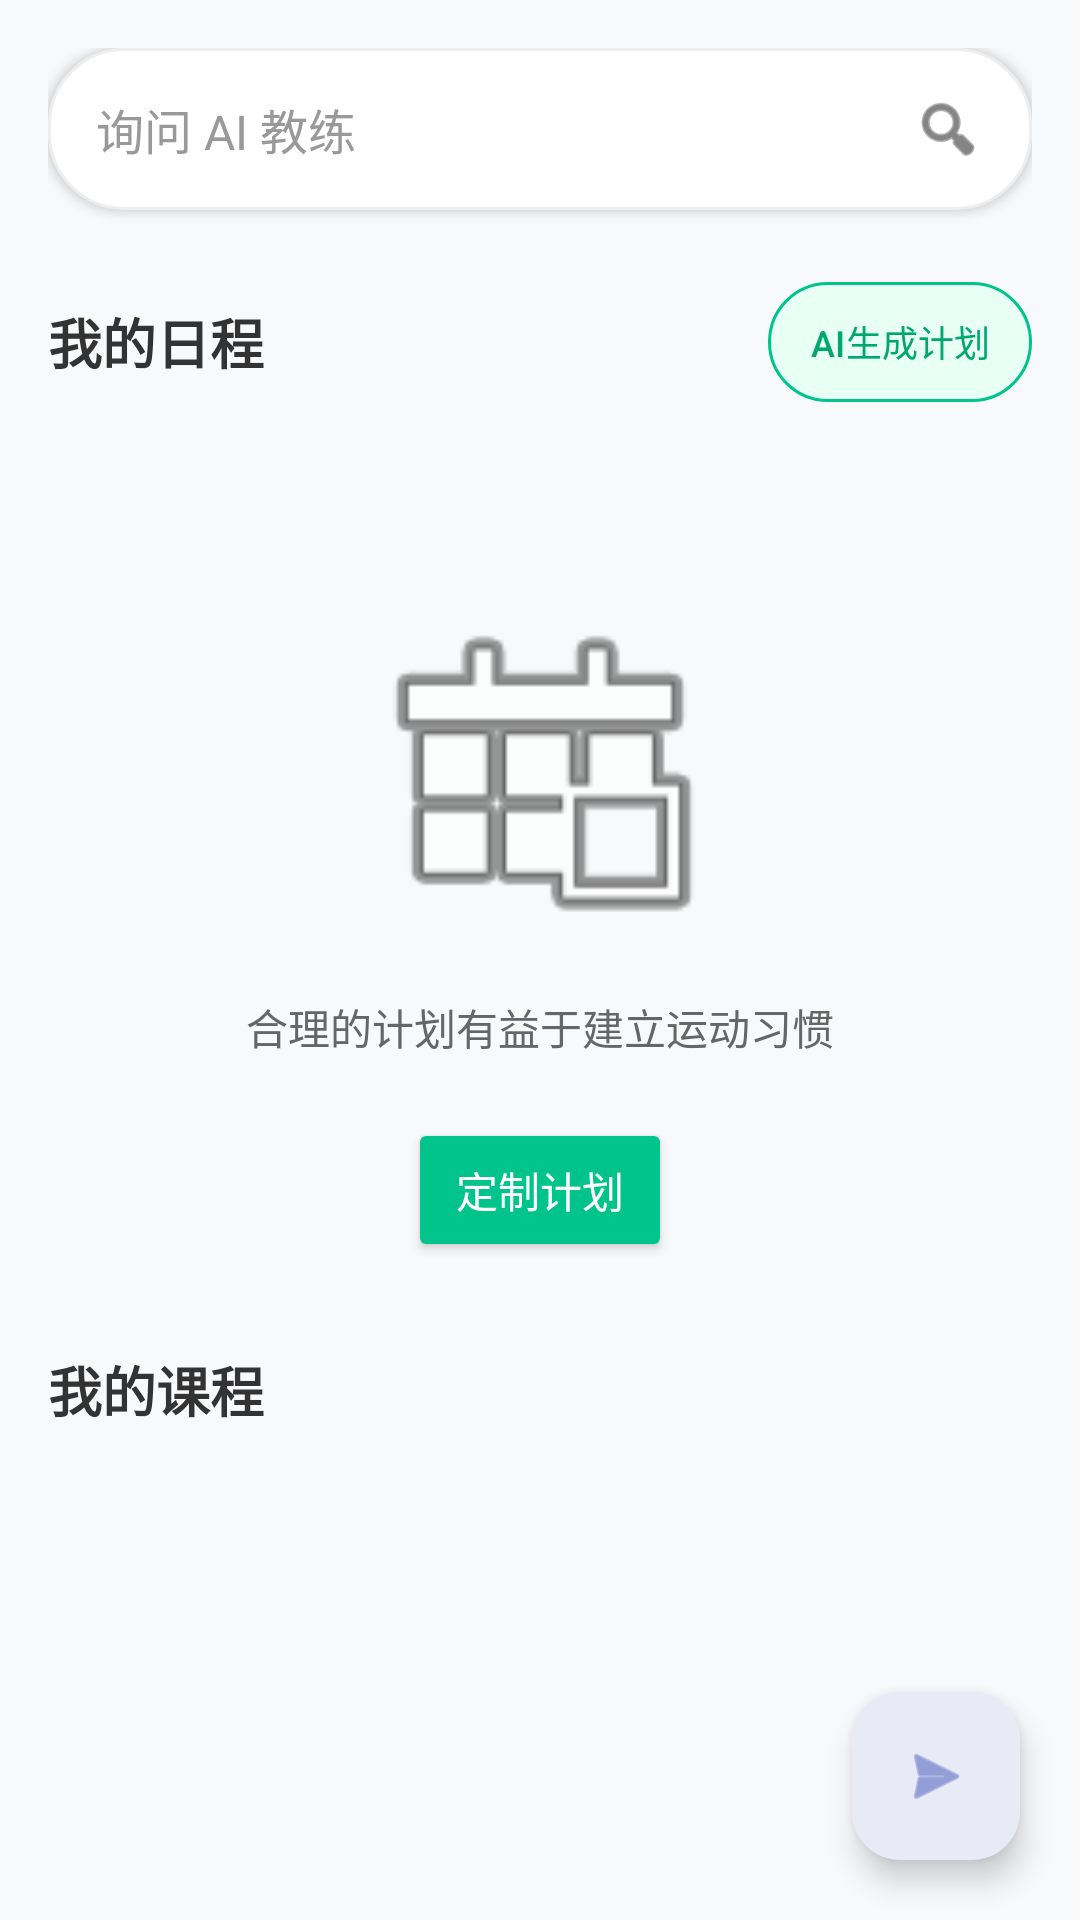

Layout XML and referenced resources for this Android screen:
<!-- AndroidManifest.xml: application theme Theme.MyApplication -->
<!-- res/layout/fragment_today.xml -->
<?xml version="1.0" encoding="utf-8"?>
<androidx.constraintlayout.widget.ConstraintLayout xmlns:android="http://schemas.android.com/apk/res/android"
    xmlns:app="http://schemas.android.com/apk/res-auto"
    xmlns:tools="http://schemas.android.com/tools"
    android:layout_width="match_parent"
    android:layout_height="match_parent"
    android:background="#F8F9FA">

    <androidx.core.widget.NestedScrollView
        android:layout_width="match_parent"
        android:layout_height="match_parent"
        android:fillViewport="true">

        <LinearLayout
            android:layout_width="match_parent"
            android:layout_height="wrap_content"
            android:orientation="vertical"
            android:padding="16dp">

            <LinearLayout
                android:id="@+id/ll_ai_input"
                android:layout_width="match_parent"
                android:layout_height="54dp"
                android:background="@drawable/bg_white_rounded_25"
                android:elevation="2dp"
                android:gravity="center_vertical"
                android:orientation="horizontal"
                android:paddingHorizontal="16dp">

                <TextView
                    android:layout_width="0dp"
                    android:layout_height="wrap_content"
                    android:layout_weight="1"
                    android:text="@string/hint_ask_ai"
                    android:textColor="#999999"
                    android:textSize="16sp" />

                <ImageView
                    android:layout_width="24dp"
                    android:layout_height="24dp"
                    android:src="@android:drawable/ic_menu_search"
                    app:tint="#333333" />
            </LinearLayout>

            <LinearLayout
                android:layout_width="match_parent"
                android:layout_height="wrap_content"
                android:layout_marginTop="24dp"
                android:gravity="center_vertical"
                android:orientation="horizontal">

                <TextView
                    android:layout_width="0dp"
                    android:layout_height="wrap_content"
                    android:layout_weight="1"
                    android:text="@string/title_my_schedule"
                    android:textColor="#333333"
                    android:textSize="18sp"
                    android:textStyle="bold" />

                <com.google.android.material.button.MaterialButton
                    android:id="@+id/btn_generate_ai_plan"
                    style="@style/Widget.Material3.Button.OutlinedButton"
                    android:layout_width="wrap_content"
                    android:layout_height="40dp"
                    android:backgroundTint="#E8FFF6"
                    android:insetTop="0dp"
                    android:insetBottom="0dp"
                    android:minWidth="0dp"
                    android:paddingHorizontal="14dp"
                    android:text="@string/btn_generate_ai_plan"
                    android:textColor="#00A86B"
                    android:textSize="12sp"
                    app:strokeColor="#00C48C"
                    app:strokeWidth="1dp" />
            </LinearLayout>

            <androidx.recyclerview.widget.RecyclerView
                android:id="@+id/rv_calendar"
                android:layout_width="match_parent"
                android:layout_height="wrap_content"
                android:layout_marginTop="12dp"
                android:clipToPadding="false"
                android:orientation="horizontal" />

            <FrameLayout
                android:layout_width="match_parent"
                android:layout_height="wrap_content"
                android:layout_marginTop="20dp"
                android:minHeight="260dp">

                <androidx.recyclerview.widget.RecyclerView
                    android:id="@+id/rv_today_courses"
                    android:layout_width="match_parent"
                    android:layout_height="wrap_content"
                    android:visibility="gone" />

                <LinearLayout
                    android:id="@+id/ll_empty_state"
                    android:layout_width="match_parent"
                    android:layout_height="wrap_content"
                    android:gravity="center"
                    android:orientation="vertical"
                    android:paddingTop="30dp"
                    android:visibility="visible">

                    <ImageView
                        android:id="@+id/iv_empty_img"
                        android:layout_width="120dp"
                        android:layout_height="120dp"
                        android:src="@android:drawable/ic_menu_today" />

                    <TextView
                        android:layout_width="wrap_content"
                        android:layout_height="wrap_content"
                        android:layout_marginTop="16dp"
                        android:text="@string/schedule_empty_hint"
                        android:textColor="#666666" />

                    <Button
                        android:id="@+id/btn_customize"
                        android:layout_width="wrap_content"
                        android:layout_height="wrap_content"
                        android:layout_marginTop="20dp"
                        android:backgroundTint="#00C48C"
                        android:text="@string/btn_customize_plan"
                        android:textColor="@android:color/white" />
                </LinearLayout>
            </FrameLayout>

            <TextView
                android:layout_width="wrap_content"
                android:layout_height="wrap_content"
                android:layout_marginTop="24dp"
                android:text="@string/title_my_course"
                android:textColor="#333333"
                android:textSize="18sp"
                android:textStyle="bold" />

            <androidx.recyclerview.widget.RecyclerView
                android:id="@+id/rv_all_courses"
                android:layout_width="match_parent"
                android:layout_height="wrap_content"
                android:layout_marginTop="12dp"
                app:layoutManager="androidx.recyclerview.widget.LinearLayoutManager" />

        </LinearLayout>
    </androidx.core.widget.NestedScrollView>

    <com.google.android.material.floatingactionbutton.FloatingActionButton
        android:id="@+id/fab_ai_coach"
        android:layout_width="wrap_content"
        android:layout_height="wrap_content"
        android:layout_margin="20dp"
        app:layout_constraintBottom_toBottomOf="parent"
        app:layout_constraintEnd_toEndOf="parent"
        app:srcCompat="@android:drawable/ic_menu_send"
        app:backgroundTint="#E8EAF6"
        app:tint="#5C6BC0" />

</androidx.constraintlayout.widget.ConstraintLayout>
<!-- resources referenced by this layout -->
<resources>
  <!-- drawable bg_white_rounded_25 (drawable) -->
  <?xml version="1.0" encoding="utf-8"?>
  <shape xmlns:android="http://schemas.android.com/apk/res/android">
      <solid android:color="#FFFFFF" />
      <corners android:radius="25dp" />
      <stroke android:width="1dp" android:color="#EEEEEE" />
  </shape>
  <string name="btn_customize_plan">定制计划</string>
  <string name="btn_generate_ai_plan">AI生成计划</string>
  <string name="hint_ask_ai">询问 AI 教练</string>
  <string name="schedule_empty_hint">合理的计划有益于建立运动习惯</string>
  <string name="title_my_course">我的课程</string>
  <string name="title_my_schedule">我的日程</string>
  <style name="Theme.MyApplication" parent="Base.Theme.MyApplication" />
  <style name="Base.Theme.MyApplication" parent="Theme.Material3.DayNight.NoActionBar">
          <item name="colorPrimary">@android:color/black</item>
          
          
      </style>
</resources>
